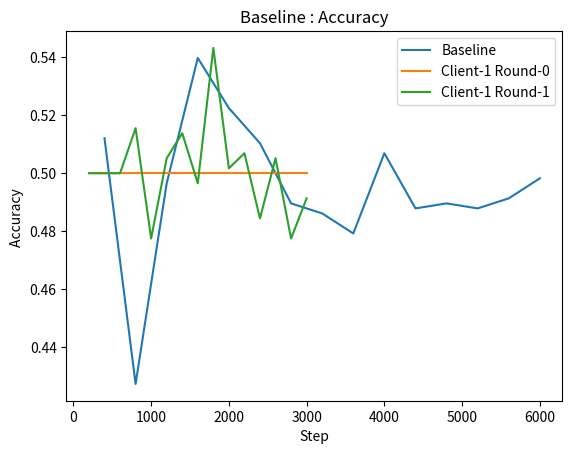

Reproduce this figure in Python. (Note: this script raises an exception after producing the figure.)
import matplotlib.pyplot as plt


# Exp 1-1. gsm8k result (step, accuracy)
x_1_1 = [0, 250, 500, 750, 1000, 1250, 1500, 1750, 2000, 2250]
acc_1_1 = [55.951478392721754, 43.36618650492798, 43.745261561789235, 44.351781652767244, 41.77407126611069, 42.30477634571645, 41.09173616376042, 42.68385140257771, 39.80288097043215, 40.1819560272934]

# Exp 2-1. Pollen Baseline result
x_2_1 = [200, 400, 600, 800, 1000, 1200, 1400, 1600, 1800, 2400, 2800, 3200, 3600, 4000, 4400, 4800, 5200, 5600, 6000]
mae_2_1 = [2.931405017301038, 2.867303460207612, 2.0637205882352943, 1.8845392733564013, 1.6696515570934258, 1.9439467128027683, 1.5907408304498272, 1.679107785467128, 1.5879164359861593, 1.6179704152249135, 1.5681195501730103, 1.5844685121107267, 1.5614129757785469, 1.5652596885813148, 1.4907559649122806, 1.550880104712042, 1.5574174216027874, 1.5445452006980802, 1.5529773686956523]
mse_2_1 = [3.636630879602075, 3.489431514083046, 6.835660964204152, 5.683159652612457, 4.488493509377162, 6.040517463598616, 4.114575455294118, 4.262843280605537, 4.018139983512111, 4.0633087624740485, 3.8517349197058826, 3.8877281086505198, 3.806761561124567, 3.920273191089965, 3.5366739608596496, 3.701952550767888, 3.8149442780139373, 3.727874331413613, 3.884279380009338]
rmse_2_1 = [3.692780914108238, 3.6727961438232652, 2.614509698624993, 2.383937845794738, 2.1186065017782707, 2.4577464197102628, 2.0284416322127976, 2.0646654161402367, 2.0045298659566315, 2.015765056367941, 1.9625837357182705, 1.97173226089409, 1.9510924019954994, 1.979967977289018, 1.8806046795803868, 1.9240458806296403, 1.9531882341479372, 1.93077039841966, 1.9708575240258586]

# Exp 3-1. Pollen Debate Client_1 Round_0 result
x_3_1 = [200, 400, 600, 800, 1000, 1200, 1400, 1600, 1800, 2000, 2200, 2400, 2600, 2800, 3000]
mae_3_1_round_0 = [2.832879411764706, 2.756066955017301, 2.02799446366782, 2.1706551903114186, 1.9502493079584773, 1.7270468858131487, 1.7088024221453288, 1.5549437716262977, 1.6484081314878896, 1.5902989547038329, 1.6177500866551127, 1.6010970616462348, 1.6094770723104055, 1.657435087719298, 1.6036477192982457]
mse_3_1_round_0 = 12.375261899636678, 11.977808383131487, 6.5322649353633215, 7.333646485899653, 5.789471839567474, 4.638961245311419, 4.644224572318339, 3.891465524757786, 4.29700382233564, 3.981974556794426, 4.10667470727903, 3.9709175711865727, 4.018597672504409, 4.207787465543859, 3.951657797333333
rmse_3_1_round_0 = [3.517849044464057, 3.460897048906755, 2.555829598264196, 2.708070620552509, 2.4061321326077407, 2.1538247944787474, 2.1550463039847516, 1.9726797826200242, 2.072921566855736, 1.995488550905373, 2.0264932043505675, 1.9927161291028315, 2.004644026380846, 2.0512892203548136, 1.9878777118659319]

# Exp 3-1. Pollen Debate Client_1 Round_1 result
mae_3_1_round_1 = [3.1826884083044984, 2.9844891003460208, 2.658296366782007, 2.4375053633217996, 2.438781660899654, 2.0706847487001734, 2.1457437716262975, 2.0819923875432527, 2.0521377162629757, 2.0723703639514732, 2.0383909722222224, 2.0351960207612456, 1.9899150087260038, 2.037989005235602, 2.0747502617801046]
mse_3_1_round_1 = [16.235860043996542, 14.414306477110724, 11.807691829117648, 9.99092486198962, 9.798207625709342, 7.4321011896187175, 7.826533475519031, 7.46064767899654, 7.238060712941175, 7.83725404084922, 7.244836952083334, 7.114459234930795, 7.07595076260035, 7.172652830523561, 7.577154810593369]
rmse_3_1_round_1 = [4.029374646765493, 3.796617768107651, 3.436232214085312, 3.160842429161824, 3.130208878926348, 2.7261880326967027, 2.797594229962421, 2.7314186202405044, 2.6903644201002166, 2.79950960720788, 2.6916234788846922, 2.667294366006646, 2.660065932002504, 2.678180880844974, 2.752663221426364]

# Exp 3-1. Pollen Debate Client_1 Round_2 result
mae_3_1_round_2 = [2.88984169550173, 2.5089505190311416, 2.251482698961938, 2.3960636678200697, 2.2404918685121107, 2.067235121107266, 1.9480448096885814, 1.982257785467128, 1.9915683391003463, 1.9741238260869567, 1.9806508710801392, 1.998315034965035, 1.9388370175438594, 1.9968441901408447, 2.0381406631762653]
mse_3_1_round_2 = [12.98950675901384, 10.201847451280278, 8.313394405397924, 9.685044847889273, 8.314919752128027, 7.483987219048443, 6.963817197941177, 7.019259280103807, 7.236941611366783, 7.349436831304347, 7.301362097909407, 7.462358816993007, 6.6443080568245625, 6.955575328538733, 7.852712063699825]
rmse_3_1_round_2 = [3.604095830997539, 3.19403310115601, 2.8832957540630346, 3.1120804693788484, 2.883560256371978, 2.735687704956186, 2.6389045450605404, 2.649388472856294, 2.6901564287912296, 2.7109844764041617, 2.7021032729911356, 2.7317318347511725, 2.577655534943442, 2.6373424746397145, 2.802269091950276]

# Exp 3-1. Pollen Debate Client_1 Round_3 result
mae_3_1_round_3 = [2.9154524221453286, 2.602164186851211, 2.1535826989619378, 2.41976678200692, 2.2349295847750863, 2.0131717993079583, 2.070261178509532, 1.9120896193771626, 1.914798615916955, 1.889313391304348, 1.8931402079722701, 1.8055116521739132, 1.8399822608695653, 1.8939468531468533, 1.9697878682842285]
mse_3_1_round_3 = [13.681683557975779, 11.052961559982696, 8.116031459723184, 9.608576694013841, 8.245837293823529, 7.242713381539792, 7.893741569549392, 6.4473855829757785, 6.630667739031142, 6.555856603060869, 6.621543140086655, 6.174377761808696, 6.195350829426087, 6.466363961608391, 7.129825080935875]
rmse_3_1_round_3 = [3.6988759857523985, 3.324599458578837, 2.848864942345141, 3.099770426017682, 2.871556597705072, 2.6912289723358347, 2.8095803191134068, 2.5391702548225825, 2.5750082988276257, 2.5604407048515827, 2.5732359277933794, 2.4848295236914537, 2.489046168600753, 2.5429046308519694, 2.6701732305106862]

# Exp 3-2. Pollen Debate Client_2 Round_0 result
mae_3_2_round_0 = [2.5925214532871976, 1.8748536332179933, 1.8659619377162626, 1.8865098615916958, 1.6611411764705881, 1.5105493079584775, 1.5344749134948097, 1.502626643598616, 1.4767737024221452, 1.509745659722222, 1.4848905923344946, 1.4930413427561837, 1.4510638447971782, 1.5007731107205626, 1.5025967696649032]
mse_3_2_round_0 = [10.849564793633219, 5.860833596678201, 5.589543349896194, 5.739354429532872, 4.419283684117647, 3.7415458528892733, 3.907349293096886, 3.9253522307266437, 3.5636097834602074, 3.762794653767361, 3.664980165052265, 3.7420453926148407, 3.561307572275132, 3.8002042849384883, 3.7807213931872283]
rmse_3_2_round_0 = [3.2938677559418226, 2.4209158590661923, 2.3642215103277007, 2.3956949784003956, 2.1022092389002687, 1.934307590040755, 1.9767016196423997, 1.9812501686376316, 1.8877525747460147, 1.939792425433031, 1.9144137914913446, 1.934436711969363, 1.8871427005595343, 1.94941126623873, 1.944407722980761]

# Exp 3-2. Pollen Debate Client_2 Round_1 result
mae_3_2_round_1 = [2.958246885813149, 2.780208477508651, 2.5588022491349482, 2.712488408304498, 2.5825505190311415, 2.3655062283737025, 2.4535001733102257, 2.2741555555555553, 2.235629043478261, 2.2768495606326886, 2.3365168717047453, 2.1837897526501764, 2.2054767985611514, 2.2894534883720934, 2.186741845342706]
mse_3_2_round_1 = [13.889015320709342, 12.381866656384084, 10.918509123927336, 12.072328388391004, 10.885184479031143, 9.353220571280277, 10.423602332651646, 9.212070358090278, 8.828137187147826, 9.161893516977152, 9.804597074182777, 8.399811358975265, 8.392140572751797, 9.072501712432915, 8.486758207806854]
rmse_3_2_round_1 = [3.72679692506975, 3.5187876685563286, 3.304316740859952, 3.474525635017103, 3.2992702949335846, 3.0583035446600584, 3.2285604118014652, 3.0351392650239757, 2.9712181318691204, 3.0268619917295787, 3.13122932315453, 2.898242805386613, 2.8969191519184303, 3.012059380628628, 2.913204113653359]

# Exp 3-2. Pollen Debate Client_2 Round_2 result
mae_3_2_round_2 = [2.8372653979238756, 2.4468927335640136, 2.275086678200692, 2.3799377162629756, 2.2430479238754324, 1.9230686851211072, 1.9023771230502597, 1.8914363321799308, 1.8979227036395148, 1.8265806678383127, 1.8533277972027975, 1.8496001745200696, 1.7921610229276896, 1.9641163732394364, 1.8625179755671903]
mse_3_2_round_2 = [12.906702889896195, 9.75019013567474, 8.536883214515571, 9.263884921557093, 8.45702784032872, 6.667899550190311, 6.489462057712306, 6.427253922906575, 6.275322332270364, 6.352253624253077, 6.317920546625874, 5.964033288778359, 6.010939171164021, 6.946936397588027, 6.229162418184992]
rmse_3_2_round_2 = [3.592589997466479, 3.1225294451253363, 2.9217945195573853, 3.043663076221988, 2.9080969447954654, 2.582227633302361, 2.5474422579741245, 2.535202935251254, 2.505059347055547, 2.5203677557557107, 2.5135474029001075, 2.442137033169588, 2.451721674897871, 2.6357041559302568, 2.495829004195799]

# Exp 3-2. Pollen Debate Client_2 Round_3 result
mae_3_2_round_3 = [2.932337197231834, 2.4365076124567473, 2.279045847750865, 2.479935813148789, 2.3477705882352944, 1.9970904844290656, 2.022696013864818, 1.9475070934256054, 1.933199480069324, 2.0831959790209793, 2.058827145359019, 2.038413859649123, 1.956320350877193, 2.046241622574956, 2.036046247818499]
mse_3_2_round_3 = [13.676939497318338, 9.305905548927337, 8.391499491574395, 10.594892661643598, 8.944602496574394, 7.347984970086506, 7.598359517296359, 6.993126862958478, 6.764276918180243, 8.773875604877622, 8.005422779036778, 8.031941129035086, 6.912550741719298, 7.561447741305114, 7.963342451116928]
rmse_3_2_round_3 = [3.6982346460599738, 3.0505582356230043, 2.8968085010187323, 3.254979671463955, 2.99075283107354, 2.710716689380597, 2.756512201550423, 2.6444520912579375, 2.6008223542141904, 2.962072856105606, 2.8293855833089943, 2.8340679471450727, 2.629173014793682, 2.749808673581694, 2.821939483957253]

# Exp 3. Debate Aggregated Round_1 result
mae_3_0_round_0 = [2.3162116782006916, 2.0542843425605537, 1.7491269896193773, 1.7959228373702423, 1.641089186851211, 1.5021795847750863, 1.4882750000000002, 1.3954040657439446, 1.4195981833910034, 1.4248435986159171, 1.3998515570934256, 1.4297257365684575, 1.4114961805555555, 1.454924090121317, 1.4181273356401385]
mse_3_0_round_0 = [8.223906069666956, 6.464914436665225, 4.950059195717993, 5.044986478737025, 4.138413673127163, 3.516006088780277, 3.5283776431358134, 3.217141580272491, 3.23443988991782, 3.2871153620328726, 3.209060544256055, 3.288053612820624, 3.137677062864583, 3.3574727241594453, 3.2201122574307957]
rmse_3_0_round_0 = [2.867735355584081, 2.542619601250888, 2.2248728493372365, 2.2461047345876426, 2.034309139026604, 1.8751016209209241, 1.8783976264720452, 1.7936392001382249, 1.7984548617960419, 1.8130403641488164, 1.7913850909997144, 1.8132990963491444, 1.771348938765195, 1.8323407773008398, 1.7944671235302128]

# Exp 3. Debate Aggregated Round_1 result
mae_3_0_round_1 = [2.8874866782006925, 2.606101557093426, 2.4387264705882354, 2.3810062283737023, 2.3019792387543254, 2.098382842287695, 2.135816724436742, 1.9864733506944445, 1.9567896521739132, 2.0447232394366197, 2.0049642857142858, 1.954663780918728, 1.9160769509981854, 1.9919831227436822, 1.9800425752212392]
mse_3_0_round_1 = [13.243002344455018, 11.15955502632353, 9.874050449584775, 9.441721064991349, 8.749354529489619, 7.193375986282496, 7.72887767454506, 6.771031945559896, 6.567036167326087, 7.09845828925176, 6.928565537244268, 6.470987173683746, 6.418932024364791, 6.67054736208935, 6.57558063018323]
rmse_3_0_round_1 = [3.6390936157860816, 3.340592017341167, 3.1423001845120995, 3.072738365854039, 2.9579307851079983, 2.6820469768970296, 2.780085911360485, 2.6021206631437934, 2.5626229077501996, 2.6642932063216618, 2.6322168484462423, 2.5438135100049584, 2.533561134917567, 2.5827402815787246, 2.564289498122868]

# Exp 3. Debate Aggregated Round_1 result
mae_3_0_round_2 = [2.6994760380622833, 2.299843079584775, 2.1145142733564013, 2.2270579584775088, 2.083568512110727, 1.844663321799308, 1.7755670710571927, 1.7656666089965398, 1.7868932409012135, 1.761004225352113, 1.7570105263157896, 1.7640876098418277, 1.7149214795008914, 1.8347895721925132, 1.7838888400702988]
mse_3_0_round_2 = [11.235564499891868, 8.472683326237027, 7.0957720898745675, 8.232008055994811, 7.084501902110728, 5.868262725873702, 5.498638894688042, 5.326169247058823, 5.509437461837088, 5.406674529128521, 5.432719723061403, 5.330419041076451, 5.060472800610517, 5.677443588248663, 5.733000571876099]
rmse_3_0_round_2 = [3.3519493581932096, 2.9107874065683714, 2.6637890475551114, 2.869147618369402, 2.6616727639044453, 2.422449736500987, 2.344917673328435, 2.307849485356188, 2.3472190911453255, 2.325225694234545, 2.3308195389307604, 2.3087700277586007, 2.249549466139946, 2.3827386739314624, 2.3943685121292626]

# Exp 3. Debate Aggregated Round_1 result
mae_3_0_round_3 = [2.798873875432526, 2.3953758650519035, 2.0944557958477503, 2.3342582179930798, 2.1499933391003463, 1.8906631487889274, 1.9308948873483536, 1.8184106401384081, 1.7821116117850953, 1.8886827192982454, 1.8502439473684213, 1.7899234622144113, 1.7716986795774647, 1.8526521352313166, 1.8807924956369981]
mse_3_0_round_3 = [12.412883224731834, 8.909187853516435, 7.123508321621973, 9.022107957651384, 7.471551921423011, 6.358069214489619, 6.5370501326993065, 5.657595734502596, 5.64136241932409, 6.475571399434211, 6.119034535741228, 5.885343371137961, 5.414352447610035, 6.077487930346974, 6.519944372809773]
rmse_3_0_round_3 = [3.523192192420367, 2.9848262685651297, 2.668990131420866, 3.0036823995974316, 2.733413968176612, 2.5215212103985203, 2.5567655607621336, 2.3785701029195243, 2.3751552410998507, 2.5447144042965237, 2.4736682347762864, 2.4259726649609967, 2.3268761135071276, 2.465256159174331, 2.5534181742929953]

rmse_4 = [4.2129, 3.7213, 2.8311, 2.4207, 2.6918, 2.5376, 2.2766, 2.4339, 2.0071, 2.3325, 2.1794, 1.9925, 2.2618, 2.1391, 2.0577]


# Exp 4_0. Baseline pollen classification
x_4_0 = [400 * i for i in range(1, 16)]
acc_4_0 = [0.5121107266435986, 0.4273356401384083, 0.49653979238754326, 0.5397923875432526, 0.5224913494809689, 0.5103806228373703, 0.48961937716262977, 0.486159169550173, 0.47923875432525953, 0.5069204152249135, 0.48788927335640137, 0.48961937716262977, 0.48788927335640137, 0.4913494809688581, 0.4982698961937716]
# horiz_line = [0.5 for i in range(15)]

x_4_1 = [200 * i for i in range(1, 16)]
acc_4_1_round_0 = [0.5 for i in range(15)]
acc_4_1_round_1 = [0.5, 0.5, 0.5, 0.5155709342560554, 0.47750865051903113, 0.5051903114186851, 0.513840830449827, 0.49653979238754326, 0.5432525951557093, 0.5017301038062284, 0.5069204152249135, 0.4844290657439446, 0.5051903114186851, 0.47750865051903113, 0.4913494809688581]

# Plot the data
plt.plot(x_4_0, acc_4_0, label='Baseline')
plt.plot(x_4_1, acc_4_1_round_0, label='Client-1 Round-0')
plt.plot(x_4_1, acc_4_1_round_1, label='Client-1 Round-1') 
# plt.plot(x_3_1, rmse_3_2_round_0, label='Debate Round-0')
# plt.plot(x_3_1, rmse_4, label='Federated Learning')
# plt.plot(x_3_1, rmse_3_0_round_1, label='Aggregated Round-1')
# plt.plot(x_3_1, rmse_3_0_round_2, label='Aggregated Round-2')
# plt.plot(x_3_1, rmse_3_0_round_3, label='Aggregated Round-3')

# plt.plot(x_3_1, rmse_3_1_round_0, label='Client-1 Round-0')
# plt.plot(x_3_1, rmse_3_1_round_1, label='Client-1 Round-1')
# plt.plot(x_3_1, rmse_3_1_round_2, label='Client-1 Round-2')
# plt.plot(x_3_1, rmse_3_1_round_3, label='Client-1 Round-3')

# plt.plot(x_3_1, rmse_3_2_round_0, label='Client-2 Round-0')
# plt.plot(x_3_1, rmse_3_2_round_1, label='Client-2 Round-1')
# plt.plot(x_3_1, rmse_3_2_round_2, label='Client-2 Round-2')
# plt.plot(x_3_1, rmse_3_2_round_3, label='Client-2 Round-3')

# Add labels and title
plt.xlabel('Step')
plt.ylabel('Accuracy ')
plt.title('Baseline : Accuracy')

# Add a legend
plt.legend()

# Show the plot
plt.show()
plt.savefig('./LIFT/results/output_qwen_4_1/result.png')